Run: headless pygame with SDL's dummy video driver; simulated clock (each Clock.tick advances the game by its frame time, no real sleeping); random seed 0; keys injected as events and as key.get_pressed() state; no mouse input.
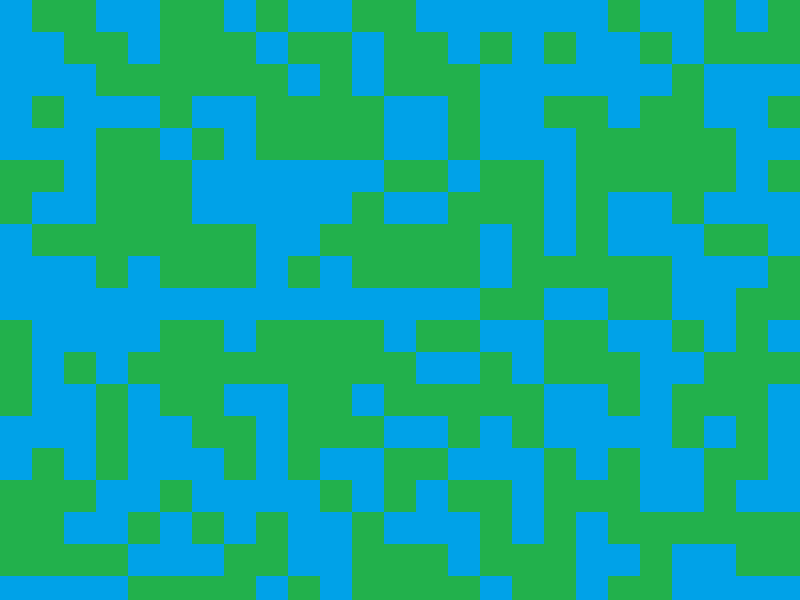
Frame 1 of 4 · flips 1–60 · no input
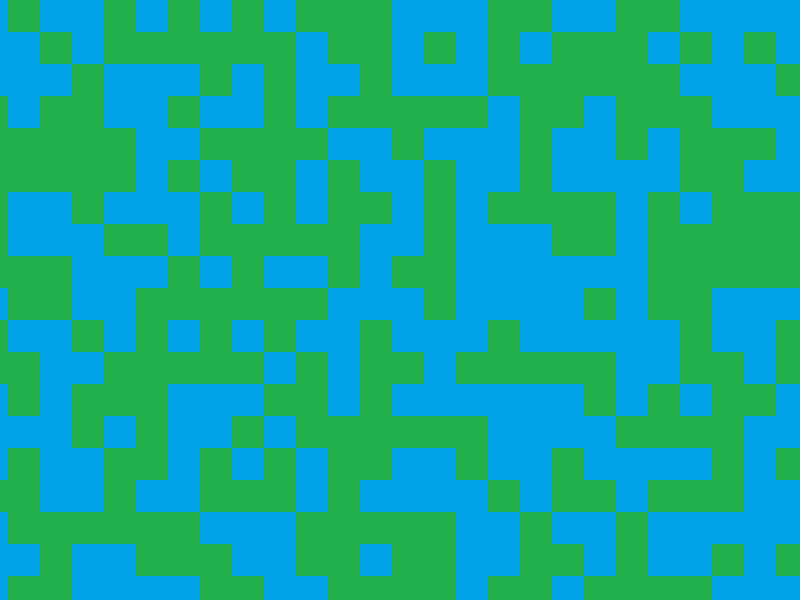
Frame 2 of 4 · flips 61–180 · tapped SPACE, RETURN · held RIGHT (→), D
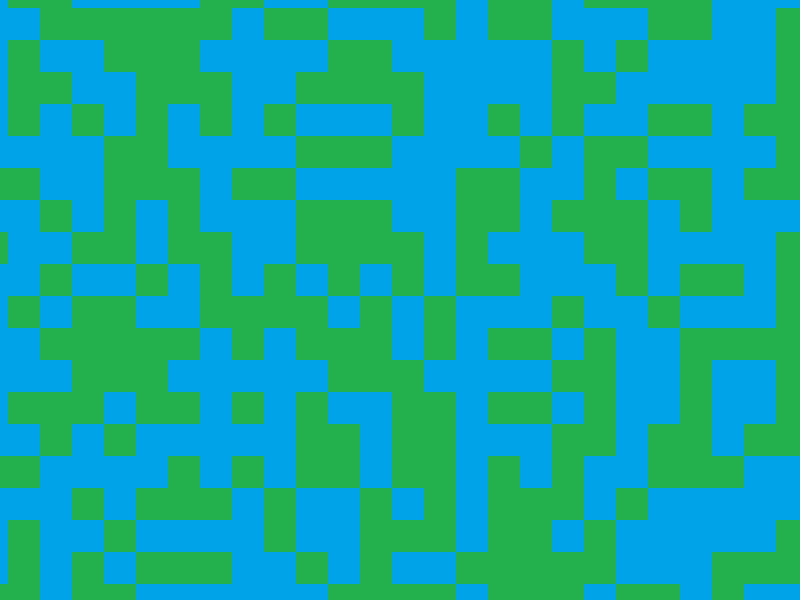
Frame 3 of 4 · flips 181–300 · held DOWN (↓), S
Frame 4 of 4 · flips 301–420 · held LEFT (←), A, UP (↑), W · screen same as frame 1, image omitted

The pygame program that drew these frames:

import pygame
import random

# Pygame setup
pygame.init()

# Screen dimensions
SCREEN_WIDTH, SCREEN_HEIGHT = 800, 600
screen = pygame.display.set_mode((SCREEN_WIDTH, SCREEN_HEIGHT))
pygame.display.set_caption('Chunk Generating 2D Map')

# Tile and chunk size
TILE_SIZE = 32
CHUNK_SIZE = 16

# Player settings
player_pos = [SCREEN_WIDTH // 2, SCREEN_HEIGHT // 2]
player_speed = 5

# Dictionary to store generated chunks
chunks = {}

def generate_chunk(chunk_x, chunk_y):
    """Generate a chunk at the given chunk coordinates."""
    chunk_data = []
    for y in range(CHUNK_SIZE):
        row = []
        for x in range(CHUNK_SIZE):
            # Generate tile type (e.g., 0: grass, 1: water, etc.)
            tile_type = random.choice([0, 1])  # Simplified random generation
            row.append(tile_type)
        chunk_data.append(row)
    return chunk_data

def get_chunk(player_x, player_y):
    """Calculate the chunk the player is currently in."""
    chunk_x = player_x // (TILE_SIZE * CHUNK_SIZE)
    chunk_y = player_y // (TILE_SIZE * CHUNK_SIZE)
    return chunk_x, chunk_y

def draw_chunk(chunk_data, chunk_x, chunk_y, offset_x, offset_y):
    """Draw the given chunk at screen coordinates."""
    for y, row in enumerate(chunk_data):
        for x, tile in enumerate(row):
            # Calculate the screen position of the tile
            tile_x = (chunk_x * CHUNK_SIZE + x) * TILE_SIZE - offset_x
            tile_y = (chunk_y * CHUNK_SIZE + y) * TILE_SIZE - offset_y

            # Draw different colors for different tile types
            if tile == 0:  # Grass
                color = (34, 177, 76)
            elif tile == 1:  # Water
                color = (0, 162, 232)

            pygame.draw.rect(screen, color, (tile_x, tile_y, TILE_SIZE, TILE_SIZE))

# Main game loop
clock = pygame.time.Clock()
running = True

while running:
    screen.fill((0, 0, 0))

    # Handle events
    for event in pygame.event.get():
        if event.type == pygame.QUIT:
            running = False

    # Player movement
    keys = pygame.key.get_pressed()
    if keys[pygame.K_w]:
        player_pos[1] -= player_speed
    if keys[pygame.K_s]:
        player_pos[1] += player_speed
    if keys[pygame.K_a]:
        player_pos[0] -= player_speed
    if keys[pygame.K_d]:
        player_pos[0] += player_speed

    # Get the chunk the player is in
    player_chunk_x, player_chunk_y = get_chunk(player_pos[0], player_pos[1])

    # Offset to account for player's position in the world
    offset_x = player_pos[0] - SCREEN_WIDTH // 2
    offset_y = player_pos[1] - SCREEN_HEIGHT // 2

    # Render nearby chunks (e.g., 3x3 chunk area around player)
    for dy in range(-2, 3):
        for dx in range(-2, 3):
            chunk_x = player_chunk_x + dx
            chunk_y = player_chunk_y + dy

            # If the chunk doesn't exist yet, generate it
            if (chunk_x, chunk_y) not in chunks:
                chunks[(chunk_x, chunk_y)] = generate_chunk(chunk_x, chunk_y)

            # Draw the chunk
            chunk_data = chunks[(chunk_x, chunk_y)]
            draw_chunk(chunk_data, chunk_x, chunk_y, offset_x, offset_y)

    # Update the display
    pygame.display.flip()

    # Cap the frame rate
    clock.tick(60)

pygame.quit()
